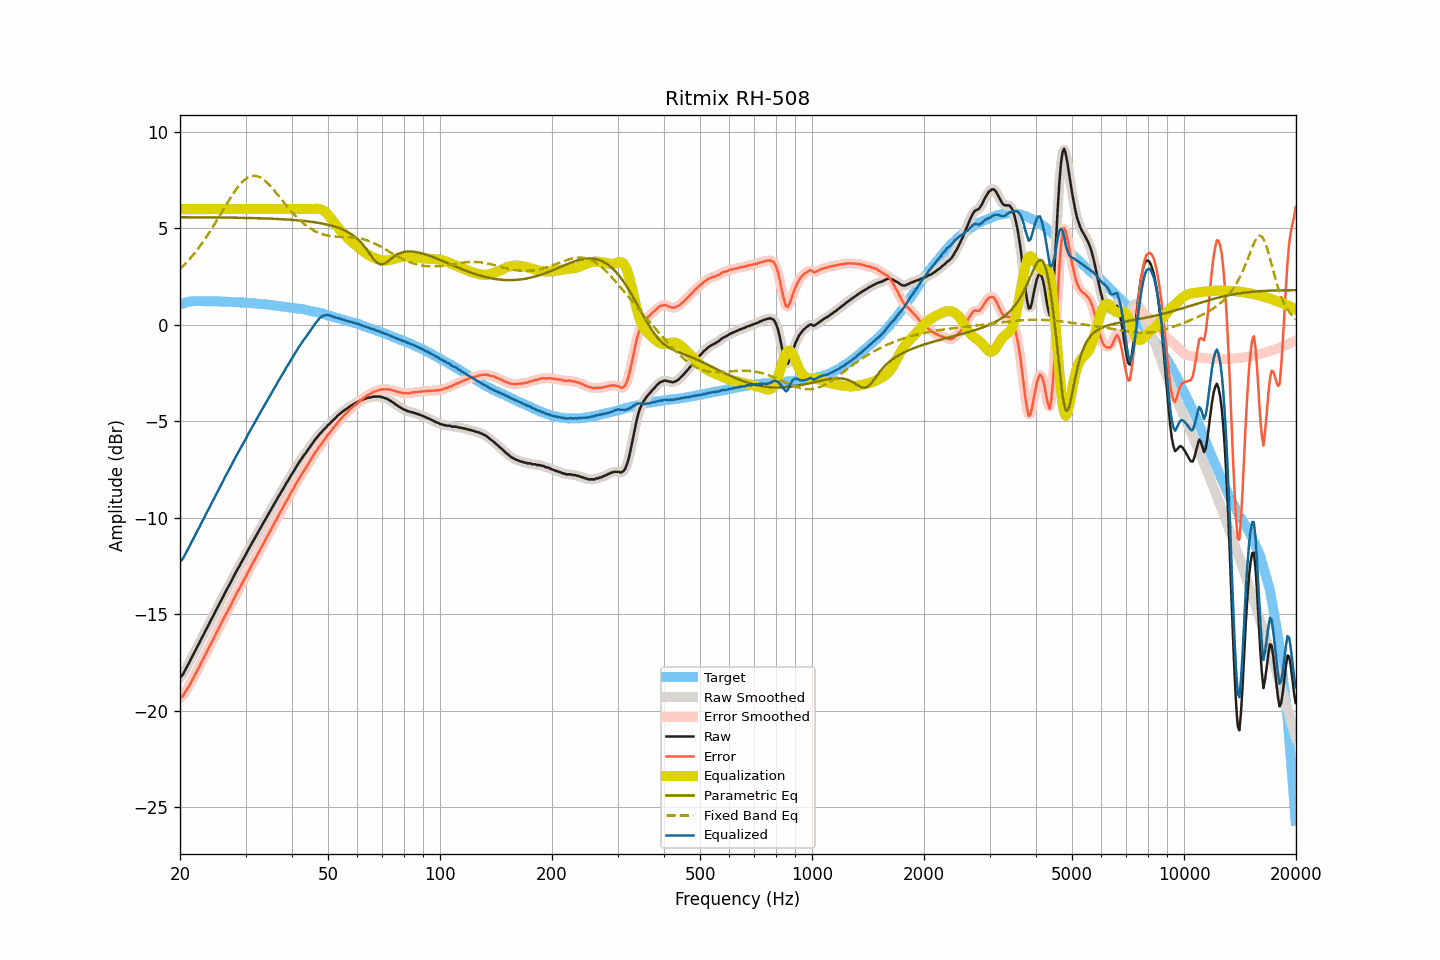

The data file committed next to this chart (first rows):
frequency, raw, smoothed, error, error_smoothed, equalization, parametric_eq, fixed_band_eq, equalized_raw, equalized_smoothed, target
20.00, -18.29, -18.31, -19.35, -19.36, 6.00, 5.58, 2.89, -12.29, -12.31, 1.06
20.20, -18.21, -18.20, -19.30, -19.29, 6.00, 5.58, 2.97, -12.21, -12.20, 1.09
20.40, -18.10, -18.08, -19.22, -19.19, 6.00, 5.58, 3.05, -12.10, -12.08, 1.12
20.61, -17.93, -17.94, -19.07, -19.08, 6.00, 5.58, 3.14, -11.93, -11.94, 1.14
20.81, -17.78, -17.79, -18.95, -18.95, 6.00, 5.58, 3.23, -11.78, -11.79, 1.17
21.02, -17.62, -17.62, -18.82, -18.81, 6.00, 5.58, 3.32, -11.62, -11.62, 1.20
21.23, -17.47, -17.46, -18.68, -18.67, 6.00, 5.58, 3.41, -11.47, -11.46, 1.21
21.44, -17.29, -17.30, -18.50, -18.52, 6.00, 5.58, 3.51, -11.29, -11.30, 1.22
21.66, -17.14, -17.14, -18.37, -18.36, 6.00, 5.58, 3.61, -11.14, -11.14, 1.22
21.87, -16.98, -16.97, -18.20, -18.20, 6.00, 5.58, 3.71, -10.98, -10.97, 1.22
22.09, -16.81, -16.82, -18.04, -18.05, 6.00, 5.58, 3.82, -10.81, -10.82, 1.23
22.31, -16.65, -16.65, -17.88, -17.88, 6.00, 5.58, 3.93, -10.65, -10.65, 1.23
22.54, -16.50, -16.49, -17.74, -17.72, 6.00, 5.58, 4.04, -10.50, -10.49, 1.23
22.76, -16.32, -16.33, -17.55, -17.56, 6.00, 5.57, 4.15, -10.32, -10.33, 1.23
22.99, -16.17, -16.17, -17.39, -17.39, 6.00, 5.57, 4.27, -10.17, -10.17, 1.22
23.22, -16.01, -16.00, -17.23, -17.22, 6.00, 5.57, 4.39, -10.01, -10.00, 1.22
23.45, -15.84, -15.85, -17.06, -17.07, 6.00, 5.57, 4.51, -9.84, -9.85, 1.22
23.69, -15.68, -15.68, -16.90, -16.90, 6.00, 5.57, 4.63, -9.68, -9.68, 1.22
23.92, -15.53, -15.52, -16.75, -16.74, 6.00, 5.57, 4.76, -9.53, -9.52, 1.22
24.16, -15.35, -15.36, -16.58, -16.58, 6.00, 5.57, 4.89, -9.35, -9.36, 1.23
24.40, -15.20, -15.20, -16.42, -16.42, 6.00, 5.57, 5.02, -9.20, -9.20, 1.23
24.65, -15.04, -15.03, -16.26, -16.25, 6.00, 5.57, 5.16, -9.04, -9.03, 1.22
24.89, -14.87, -14.88, -16.08, -16.09, 6.00, 5.57, 5.29, -8.87, -8.88, 1.21
25.14, -14.71, -14.71, -15.92, -15.93, 6.00, 5.57, 5.43, -8.71, -8.71, 1.21
25.39, -14.56, -14.55, -15.77, -15.76, 6.00, 5.57, 5.57, -8.56, -8.55, 1.21
25.65, -14.38, -14.39, -15.59, -15.60, 6.00, 5.57, 5.71, -8.38, -8.39, 1.21
25.91, -14.22, -14.22, -15.42, -15.43, 6.00, 5.57, 5.85, -8.22, -8.22, 1.20
26.16, -14.07, -14.06, -15.27, -15.26, 6.00, 5.56, 5.99, -8.07, -8.06, 1.20
26.43, -13.89, -13.90, -15.09, -15.10, 6.00, 5.56, 6.13, -7.89, -7.90, 1.20
26.69, -13.74, -13.74, -14.94, -14.94, 6.00, 5.56, 6.27, -7.74, -7.74, 1.20
26.96, -13.58, -13.59, -14.78, -14.78, 6.00, 5.56, 6.40, -7.58, -7.59, 1.20
27.23, -13.43, -13.43, -14.63, -14.63, 6.00, 5.56, 6.54, -7.43, -7.43, 1.19
27.50, -13.28, -13.27, -14.47, -14.46, 6.00, 5.56, 6.67, -7.28, -7.27, 1.19
27.77, -13.11, -13.11, -14.29, -14.30, 6.00, 5.56, 6.80, -7.11, -7.11, 1.18
28.05, -12.95, -12.95, -14.13, -14.13, 6.00, 5.56, 6.92, -6.95, -6.95, 1.18
28.33, -12.79, -12.79, -13.96, -13.97, 6.00, 5.56, 7.04, -6.79, -6.79, 1.17
28.62, -12.64, -12.64, -13.81, -13.81, 6.00, 5.55, 7.15, -6.64, -6.64, 1.17
28.90, -12.50, -12.49, -13.67, -13.66, 6.00, 5.55, 7.25, -6.50, -6.49, 1.17
29.19, -12.34, -12.34, -13.49, -13.50, 6.00, 5.55, 7.35, -6.34, -6.34, 1.15
29.48, -12.19, -12.19, -13.35, -13.35, 6.00, 5.55, 7.43, -6.19, -6.19, 1.16
29.78, -12.04, -12.04, -13.19, -13.20, 6.00, 5.55, 7.51, -6.04, -6.04, 1.15
30.08, -11.90, -11.89, -13.05, -13.04, 6.00, 5.55, 7.57, -5.90, -5.89, 1.15
30.38, -11.73, -11.74, -12.87, -12.88, 6.00, 5.54, 7.63, -5.73, -5.74, 1.14
30.68, -11.58, -11.58, -12.72, -12.72, 6.00, 5.54, 7.67, -5.58, -5.58, 1.13
30.99, -11.43, -11.43, -12.56, -12.56, 6.00, 5.54, 7.70, -5.43, -5.43, 1.12
31.30, -11.28, -11.29, -12.40, -12.41, 6.00, 5.54, 7.72, -5.28, -5.29, 1.12
31.61, -11.14, -11.14, -12.26, -12.25, 6.00, 5.54, 7.73, -5.14, -5.14, 1.12
31.93, -10.99, -10.99, -12.10, -12.10, 6.00, 5.53, 7.72, -4.99, -4.99, 1.11
32.24, -10.84, -10.84, -11.93, -11.94, 6.00, 5.53, 7.71, -4.84, -4.84, 1.09
32.57, -10.69, -10.69, -11.78, -11.78, 6.00, 5.53, 7.68, -4.69, -4.69, 1.09
32.89, -10.55, -10.55, -11.64, -11.63, 6.00, 5.53, 7.64, -4.55, -4.55, 1.09
33.22, -10.40, -10.40, -11.48, -11.48, 6.00, 5.52, 7.59, -4.40, -4.40, 1.08
33.55, -10.25, -10.25, -11.32, -11.32, 6.00, 5.52, 7.53, -4.25, -4.25, 1.07
33.89, -10.11, -10.11, -11.17, -11.17, 6.00, 5.52, 7.46, -4.11, -4.11, 1.06
34.23, -9.96, -9.96, -11.02, -11.02, 6.00, 5.51, 7.39, -3.96, -3.96, 1.06
34.57, -9.82, -9.82, -10.86, -10.86, 6.00, 5.51, 7.31, -3.82, -3.82, 1.04
34.92, -9.67, -9.67, -10.70, -10.71, 6.00, 5.51, 7.22, -3.67, -3.67, 1.03
35.27, -9.53, -9.53, -10.56, -10.55, 6.00, 5.50, 7.13, -3.53, -3.53, 1.03
35.62, -9.38, -9.38, -10.40, -10.40, 6.00, 5.50, 7.03, -3.38, -3.38, 1.01
35.97, -9.23, -9.24, -10.23, -10.24, 6.00, 5.50, 6.93, -3.23, -3.24, 1.00
... 635 more rows
